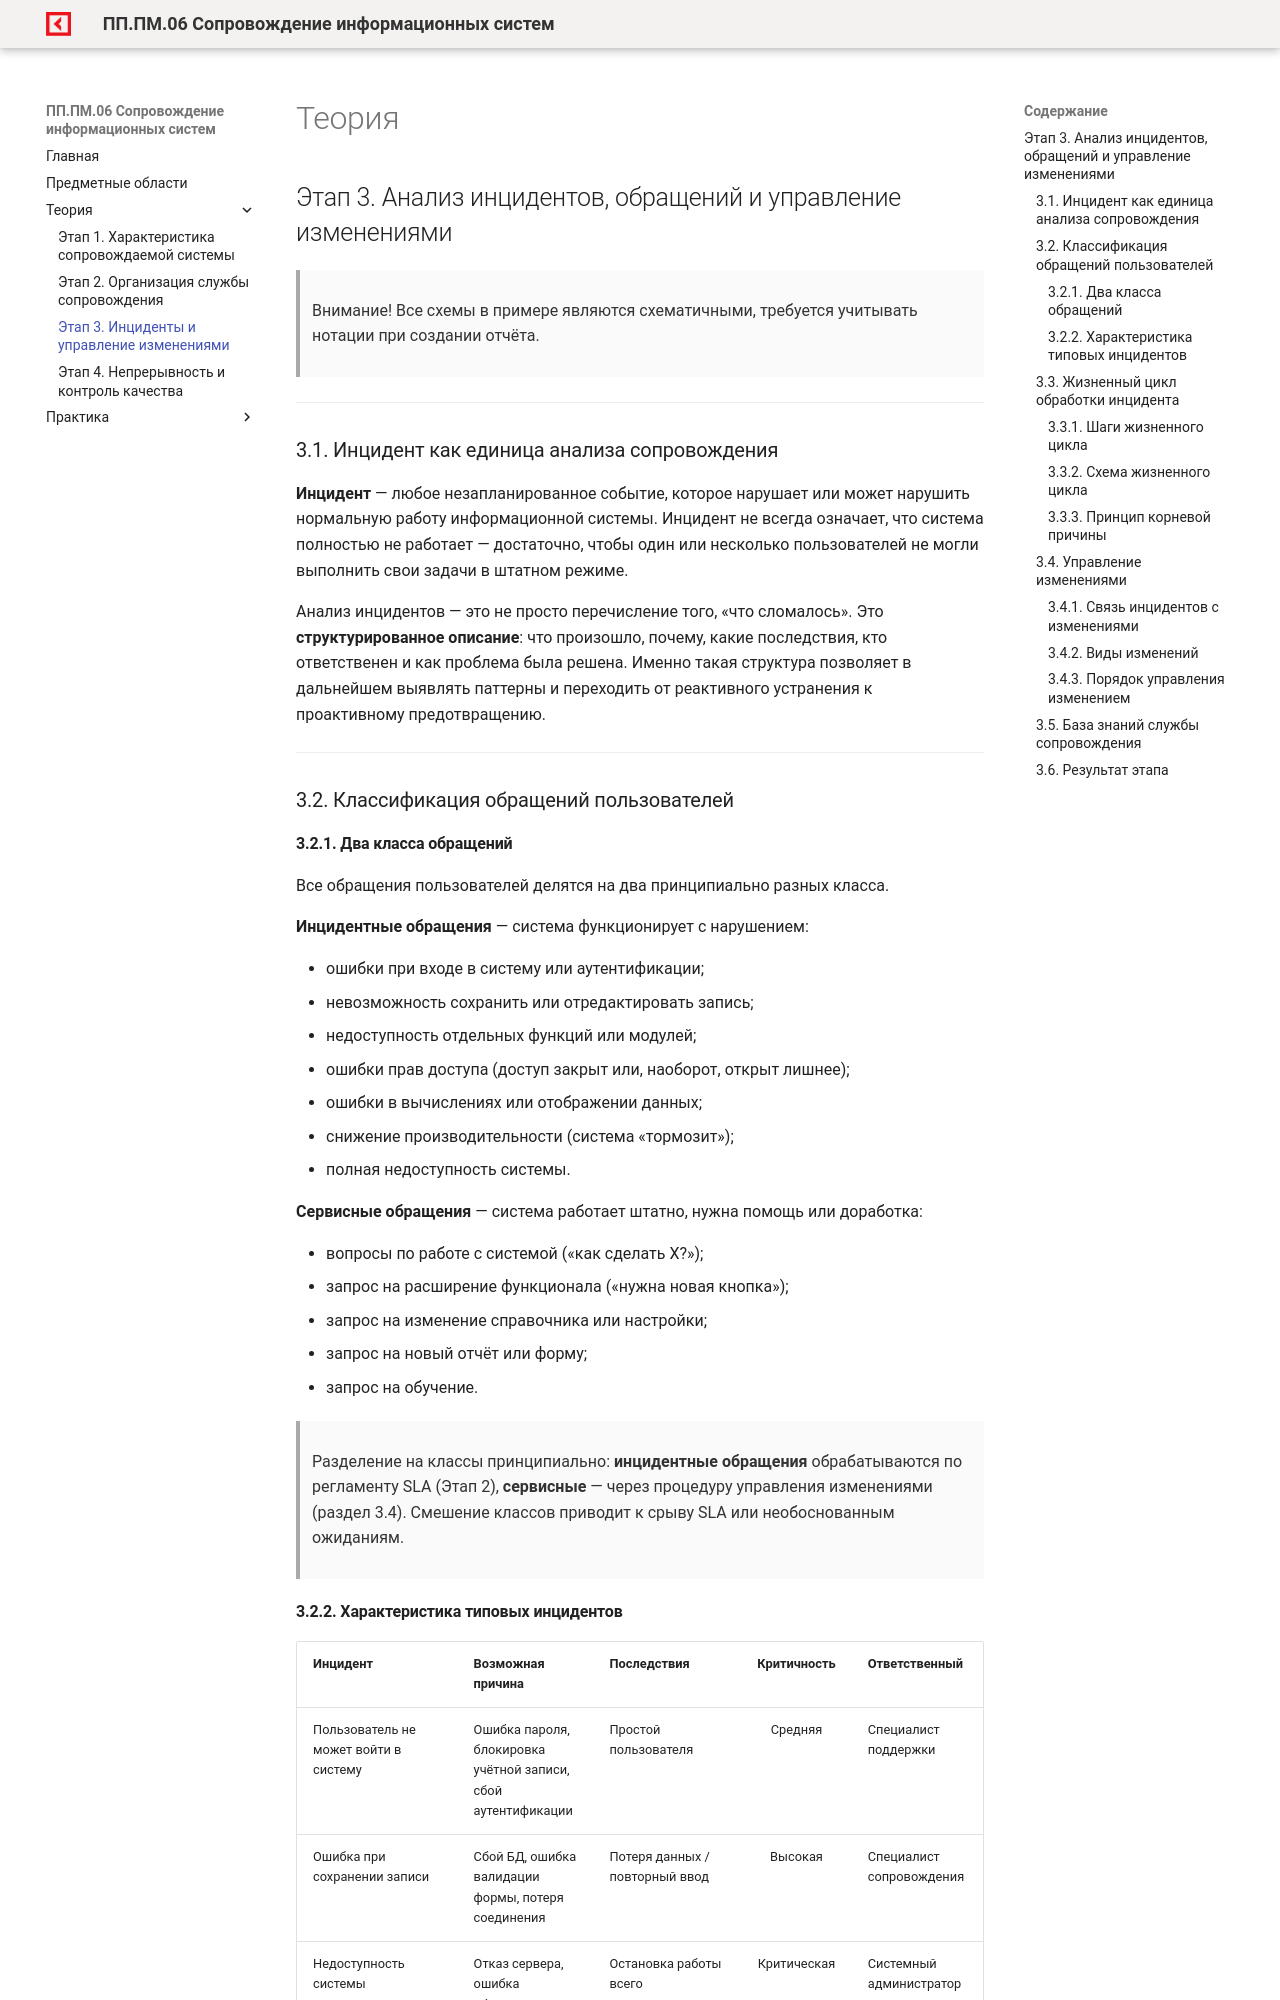

repository: OlgaKraven/DKIP.PP.PM.06-method8cem · page: theory/stage3.html · generator: mkdocs

# Теория

## Этап 3. Анализ инцидентов, обращений и управление изменениями

> Внимание! Все схемы в примере являются схематичными, требуется учитывать нотации при создании отчёта.

---

### 3.1. Инцидент как единица анализа сопровождения

**Инцидент** — любое незапланированное событие, которое нарушает или может нарушить нормальную работу информационной системы. Инцидент не всегда означает, что система полностью не работает — достаточно, чтобы один или несколько пользователей не могли выполнить свои задачи в штатном режиме.

Анализ инцидентов — это не просто перечисление того, «что сломалось». Это **структурированное описание**: что произошло, почему, какие последствия, кто ответственен и как проблема была решена. Именно такая структура позволяет в дальнейшем выявлять паттерны и переходить от реактивного устранения к проактивному предотвращению.

---

### 3.2. Классификация обращений пользователей

#### 3.2.1. Два класса обращений

Все обращения пользователей делятся на два принципиально разных класса.

**Инцидентные обращения** — система функционирует с нарушением:

* ошибки при входе в систему или аутентификации;
* невозможность сохранить или отредактировать запись;
* недоступность отдельных функций или модулей;
* ошибки прав доступа (доступ закрыт или, наоборот, открыт лишнее);
* ошибки в вычислениях или отображении данных;
* снижение производительности (система «тормозит»);
* полная недоступность системы.

**Сервисные обращения** — система работает штатно, нужна помощь или доработка:

* вопросы по работе с системой («как сделать X?»);
* запрос на расширение функционала («нужна новая кнопка»);
* запрос на изменение справочника или настройки;
* запрос на новый отчёт или форму;
* запрос на обучение.

> Разделение на классы принципиально: **инцидентные обращения** обрабатываются по регламенту SLA (Этап 2), **сервисные** — через процедуру управления изменениями (раздел 3.4). Смешение классов приводит к срыву SLA или необоснованным ожиданиям.
